4-way image classification set "Dataset_crop" from GitHub (tapan0p/Brain-Tumor-Classification); label vocabulary: glioma, meningioma, no tumor, pituitary tumor.

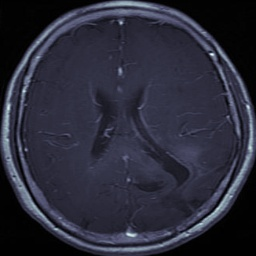
Label: glioma

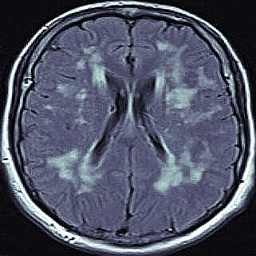
Label: no tumor

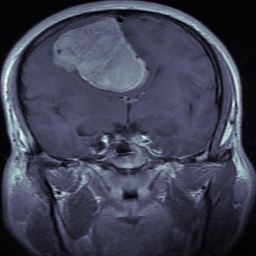
Label: meningioma

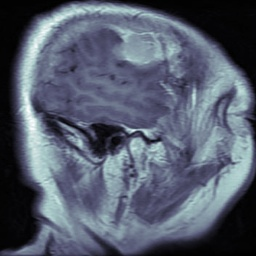
Label: meningioma

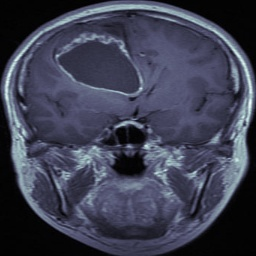
Label: glioma

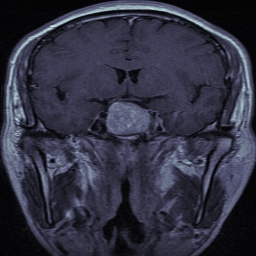
Label: pituitary tumor
